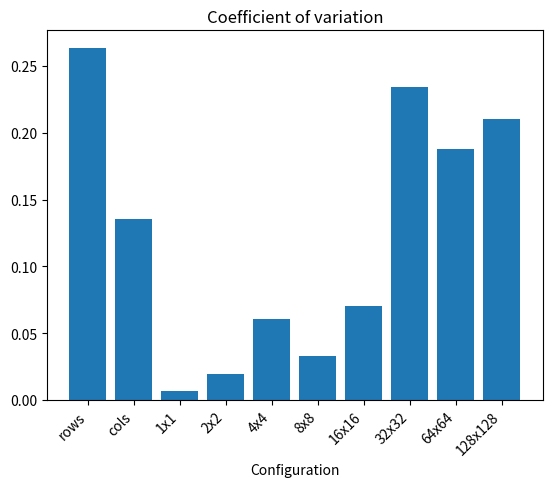

Here is the Python script that generated this plot:
import matplotlib.pyplot as plt
import numpy as np

ex_rows = [1282, 1146, 2221, 1217, 1408, 1473, 1371, 868, 1287, 969]
ex_cols = [3160, 3063, 4036, 2661, 3130, 2635, 2748, 2548, 3032, 3183]
ex_1 = [6478, 6447, 6466, 6440, 6446, 6445, 6581, 6468, 6535, 6453]
ex_2 = [2027, 2031, 2014, 2034, 2035, 2039, 2033, 2045, 2138, 2121]
ex_4 = [1078, 963, 1046, 958, 865, 1045, 953, 941, 968, 1018]
ex_8 = [921, 861, 884, 815, 853, 883, 870, 848, 909, 874]
ex_16 = [814, 886, 788, 835, 822, 902, 819, 1003, 913, 883]
ex_32 = [2854, 1945, 1791, 2649, 1810, 2074, 1407, 1832, 2651, 3013]
ex_64 = [25867, 27134, 29032, 39752, 40306, 36065, 30625, 33342, 24318, 42635]
ex_128 = [378561 ,390627 ,408479 ,266599 ,216096 ,448520 ,347685 ,297464 ,256730 ,344982]

mean_rows = np.mean(ex_rows)
mean_cols = np.mean(ex_cols)
mean_1 = np.mean(ex_1)
mean_2 = np.mean(ex_2)
mean_4 = np.mean(ex_4)
mean_8 = np.mean(ex_8)
mean_16 = np.mean(ex_16)
mean_32 = np.mean(ex_32)
mean_64 = np.mean(ex_64)
mean_128 = np.mean(ex_128)

dev_rows = np.std(ex_rows)
dev_cols = np.std(ex_cols)
dev_1 = np.std(ex_1)
dev_2 = np.std(ex_2)
dev_4 = np.std(ex_4)
dev_8 = np.std(ex_8)
dev_16 = np.std(ex_16)
dev_32 = np.std(ex_32)
dev_64 = np.std(ex_64)
dev_128 = np.std(ex_128)

x = ["rows", "cols", "1x1", "2x2", "4x4", "8x8", "16x16", "32x32", "64x64", "128x128"]
mean = [mean_rows, mean_cols, mean_1, mean_2, mean_4, mean_8, mean_16, mean_32, mean_64, mean_128]
dev = [dev_rows, dev_cols, dev_1, dev_2, dev_4, dev_8, dev_16, dev_32, dev_64, dev_128]
# Coefficient of variation
cv = [dev_rows/mean_rows, dev_cols/mean_cols, dev_1/mean_1, dev_2/mean_2, dev_4/mean_4, dev_8/mean_8, dev_16/mean_16, dev_32/mean_32, dev_64/mean_64, dev_128/mean_128]

plt.bar(x, cv)

# Adding labels and title
plt.xlabel('Configuration')
# plt.ylabel('time (ms)')
plt.title('Coefficient of variation')
# plt.yscale('log')
plt.xticks(rotation=45, ha='right')

# Display the plot
plt.show()